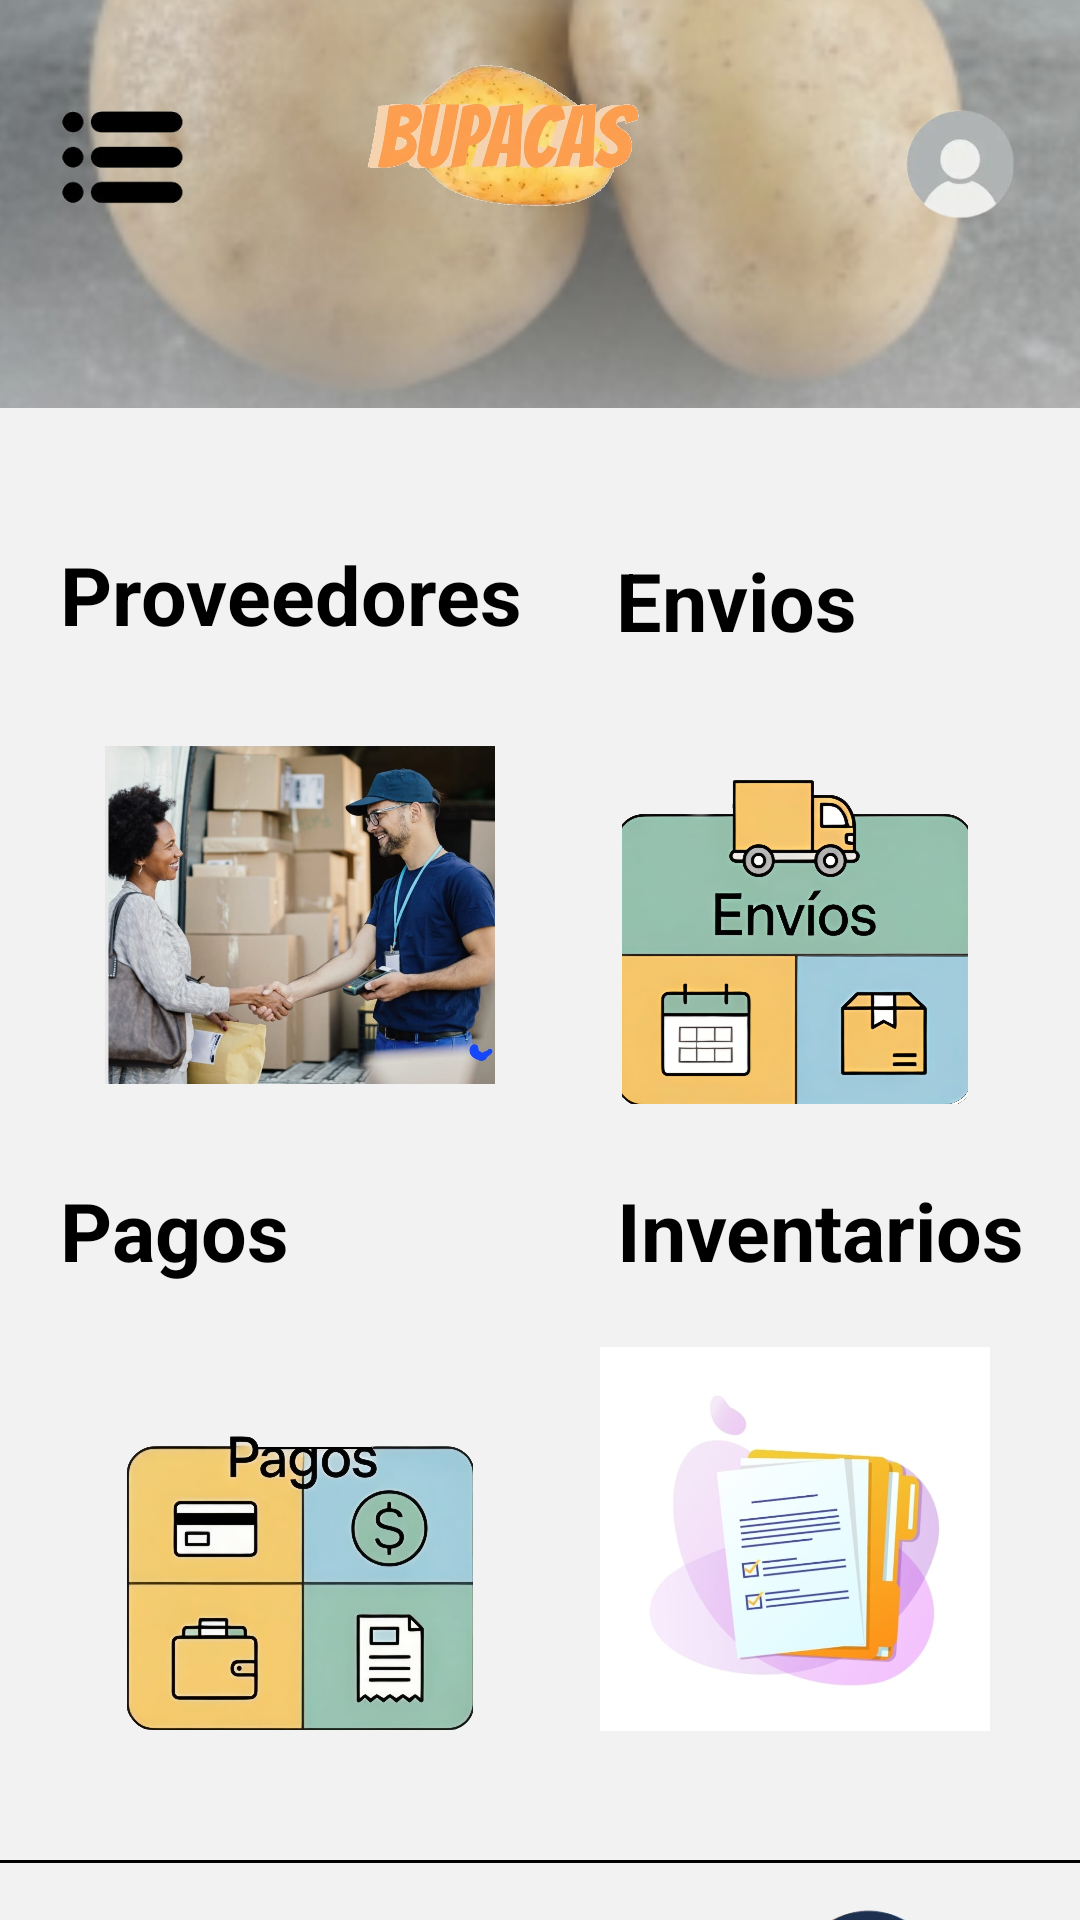

Produce the Android XML layout that renders to this screen, including the resource entries it uses.
<!-- AndroidManifest.xml: application theme Theme.Bupacas -->
<!-- res/layout/activity_principal.xml -->
<?xml version="1.0" encoding="utf-8"?>
<LinearLayout xmlns:android="http://schemas.android.com/apk/res/android"
    xmlns:app="http://schemas.android.com/apk/res-auto"
    xmlns:tools="http://schemas.android.com/tools"
    android:id="@+id/main"
    android:layout_width="match_parent"
    android:layout_height="match_parent"
    android:orientation="vertical"
    android:background="@drawable/fondoprincipal"
    tools:context=".Principal">

    <LinearLayout
        android:layout_width="match_parent"
        android:layout_height="100dp"
        android:orientation="horizontal">
    <ImageView
    android:layout_width="80dp"
    android:layout_height="100dp"
    android:src="@drawable/menu"/>
        <ImageView
            android:layout_marginLeft="40dp"
            android:layout_width="100dp"
            android:src="@drawable/bupacasmenu"
            android:layout_height="100dp"/>
    <ImageView
        android:layout_width="80dp"
        android:layout_height="100dp"
        android:layout_marginLeft="60dp"
        android:id="@+id/perfil"
        android:src="@drawable/iconoperfil"/>
    </LinearLayout>

    <TableLayout
        android:layout_width="360dp"
        android:layout_height="420dp"
        android:layout_marginTop="60dp">

        <TableRow

            android:layout_width="wrap_content"
            android:layout_height="wrap_content">
            <LinearLayout
                android:layout_height="210dp"
                android:layout_width="180dp"
                android:orientation="vertical"
                android:id="@+id/proovedores"
                android:gravity="center">
            <TextView
                android:text="Proveedores"
                android:layout_height="80dp"
                android:textColor="@color/black"
                android:textSize="27sp"
                android:textStyle="bold"
                android:padding="20dp"
                android:layout_width="200dp"
                />
                <ImageView
                    android:layout_width="130dp"
                    android:layout_height="130dp"
                    android:src="@drawable/proovedores"/>
            </LinearLayout>

            <LinearLayout
                android:layout_height="210dp"
                android:layout_width="180dp"
                android:orientation="vertical"
                android:id="@+id/envios"
                android:gravity="center">
            <TextView
                android:layout_width="180dp"
                android:layout_height="wrap_content"
                android:text="Envios"
                android:textColor="@color/black"
                android:textSize="27sp"
                android:textStyle="bold"
                android:layout_marginLeft="-20dp"
                android:padding="20dp" />
                <ImageView
                    android:layout_gravity="left"
                    android:layout_width="130dp"
                    android:layout_height="130dp"
                    android:src="@drawable/envios"/>
            </LinearLayout>
        </TableRow>
        <TableRow
            android:layout_width="match_parent"
            android:layout_height="wrap_content">
            <LinearLayout
                android:layout_height="210dp"
                android:layout_width="wrap_content"
                android:orientation="vertical"
                android:id="@+id/pagos"
                android:gravity="center">
            <TextView
                android:text="Pagos"
                android:textSize="27sp"
                android:textColor="@color/black"
                android:layout_width="200dp"
                android:layout_height="wrap_content"
                android:textStyle="bold"
                android:padding="20dp" />
                <ImageView
                    android:layout_width="200dp"
                    android:layout_height="130dp"
                    android:src="@drawable/pagos"/>
            </LinearLayout>

            <LinearLayout
                android:layout_height="210dp"
                android:layout_width="wrap_content"
                android:orientation="vertical"
                android:id="@+id/inventarios"
                android:gravity="center">
            <TextView
                android:layout_marginLeft="-10dp"
                android:textColor="@color/black"
                android:text="Inventarios"
                android:layout_height="wrap_content"
                android:layout_width="200dp"
                android:textSize="27sp"
                android:textStyle="bold"
                android:padding="20dp" />
                <ImageView
                    android:layout_gravity="left"
                    android:layout_width="130dp"
                    android:layout_height="130dp"
                    android:src="@drawable/inventarios"/>
            </LinearLayout>
        </TableRow>
    </TableLayout>


    <View
        android:layout_width="360dp"
        android:layout_gravity="center"
        android:layout_height="1dp"
        android:layout_marginTop="40dp"
        android:background="@color/black"/>
    <LinearLayout
        android:layout_width="400dp"
        android:layout_height="100dp"
        android:layout_gravity="center"
        android:orientation="horizontal">
        <ImageView
            android:layout_width="80dp"
            android:layout_height="100dp"
            android:layout_marginLeft="40dp"
            android:src="@drawable/casita"
            android:id="@+id/casita"/>
        <ImageView
            android:layout_width="80dp"
            android:layout_height="100dp"
            android:src="@drawable/folder"
            android:id="@+id/carpeta"/>
        <ImageView
            android:layout_width="80dp"
            android:layout_height="100dp"
            android:src="@drawable/basurita2"
            android:id="@+id/basura"/>
        <ImageView
            android:layout_width="80dp"
            android:layout_height="100dp"
            android:src="@drawable/mensajitos"
            android:id="@+id/soporte"/>
    </LinearLayout>
</LinearLayout>
<!-- resources referenced by this layout -->
<resources>
  <!-- drawable basurita2: png bitmap (drawable, 21092 bytes) -->
  <!-- drawable bupacasmenu: png bitmap (drawable, 432292 bytes) -->
  <!-- drawable casita: png bitmap (drawable, 23682 bytes) -->
  <!-- drawable envios: png bitmap (drawable, 673849 bytes) -->
  <!-- drawable folder: png bitmap (drawable, 13494 bytes) -->
  <!-- drawable fondoprincipal: png bitmap (drawable, 300215 bytes) -->
  <!-- drawable iconoperfil: png bitmap (drawable, 19052 bytes) -->
  <!-- drawable inventarios: jpg bitmap (drawable, 24637 bytes) -->
  <!-- drawable mensajitos: png bitmap (drawable, 21246 bytes) -->
  <!-- drawable menu: png bitmap (drawable, 10873 bytes) -->
  <!-- drawable pagos: jpg bitmap (drawable, 30737 bytes) -->
  <!-- drawable proovedores: jpg bitmap (drawable, 82533 bytes) -->
  <style name="Theme.Bupacas" parent="Base.Theme.Bupacas" />
  <style name="Base.Theme.Bupacas" parent="Theme.Material3.DayNight.NoActionBar">
          
          
      </style>
  <!-- not gathered from this repository: default colours our renderer supplied (Android Studio template values) -->
  <color name="black">#FF000000</color>
</resources>
